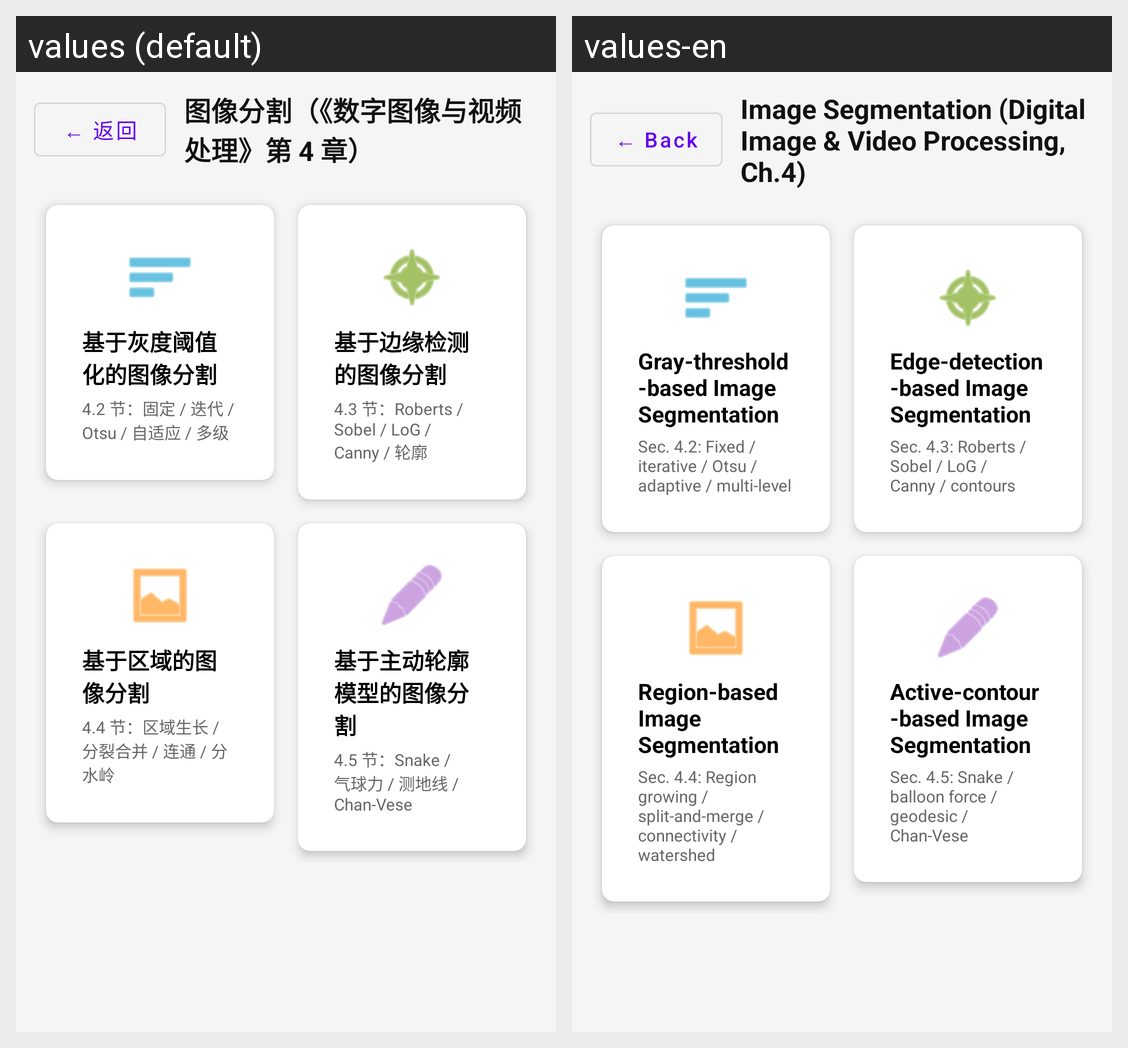

Strings drawn on this Android screen and how each of the app's shown locales translates them:
Android screen res/layout/fragment_segmentation_layout.xml rendered under 2 locales, left to right: values (default), values-en. Device: Nexus 5 (rendered at 1080×1920; each locale shown at half size, 540×960, under a caption strip naming it); theme Theme.OpencvProcessing.
Strings drawn on this screen, with the default value and each locale's value (text and hints the layout hard-codes, and strings that could not be matched under every locale, appear in the picture but are not listed):

common_back
  values: ← 返回
  values-en: ← Back

seg_menu_title
  values: 图像分割（《数字图像与视频处理》第 4 章）
  values-en: Image Segmentation (Digital Image & Video Processing, Ch.4)

seg_card_threshold_desc
  values: 基于灰度阈值化的图像分割
  values-en: Gray-threshold-based Image Segmentation

seg_card_threshold
  values: 基于灰度阈值化的图像分割
  values-en: Gray-threshold-based Image Segmentation

seg_card_threshold_sub
  values: 4.2 节：固定 / 迭代 / Otsu / 自适应 / 多级
  values-en: Sec. 4.2: Fixed / iterative / Otsu / adaptive / multi-level

seg_card_edge_desc
  values: 基于边缘检测的图像分割
  values-en: Edge-detection-based Image Segmentation

seg_card_edge
  values: 基于边缘检测的图像分割
  values-en: Edge-detection-based Image Segmentation

seg_card_edge_sub
  values: 4.3 节：Roberts / Sobel / LoG / Canny / 轮廓
  values-en: Sec. 4.3: Roberts / Sobel / LoG / Canny / contours

seg_card_region_desc
  values: 基于区域的图像分割
  values-en: Region-based Image Segmentation

seg_card_region
  values: 基于区域的图像分割
  values-en: Region-based Image Segmentation

seg_card_region_sub
  values: 4.4 节：区域生长 / 分裂合并 / 连通 / 分水岭
  values-en: Sec. 4.4: Region growing / split-and-merge / connectivity / watershed

seg_card_contour_desc
  values: 基于主动轮廓模型的图像分割
  values-en: Active-contour-based Image Segmentation

seg_card_contour
  values: 基于主动轮廓模型的图像分割
  values-en: Active-contour-based Image Segmentation

seg_card_contour_sub
  values: 4.5 节：Snake / 气球力 / 测地线 / Chan-Vese
  values-en: Sec. 4.5: Snake / balloon force / geodesic / Chan-Vese
